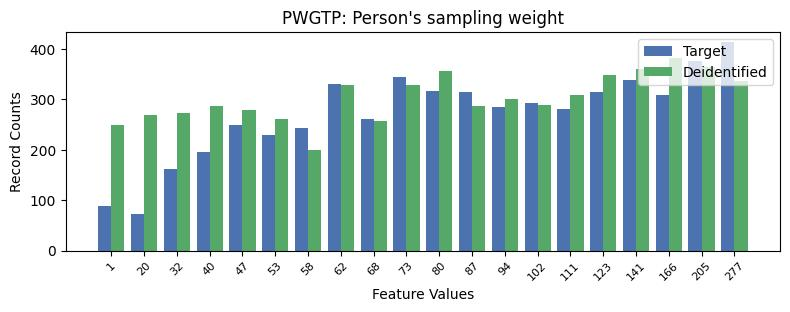

Data behind this chart, as committed beside it:
PWGTP, PWGTP, count_target, count_deidentified
0, 1, 88, 250
1, 20, 73, 269
2, 32, 162, 272
3, 40, 195, 287
4, 47, 250, 279
5, 53, 230, 261
6, 58, 244, 200
7, 62, 330, 328
8, 68, 262, 257
9, 73, 345, 329
10, 80, 316, 356
11, 87, 314, 287
12, 94, 284, 301
13, 102, 293, 288
14, 111, 281, 308
15, 123, 315, 348
16, 141, 338, 361
17, 166, 308, 382
18, 205, 377, 364
19, 277, 413, 336
